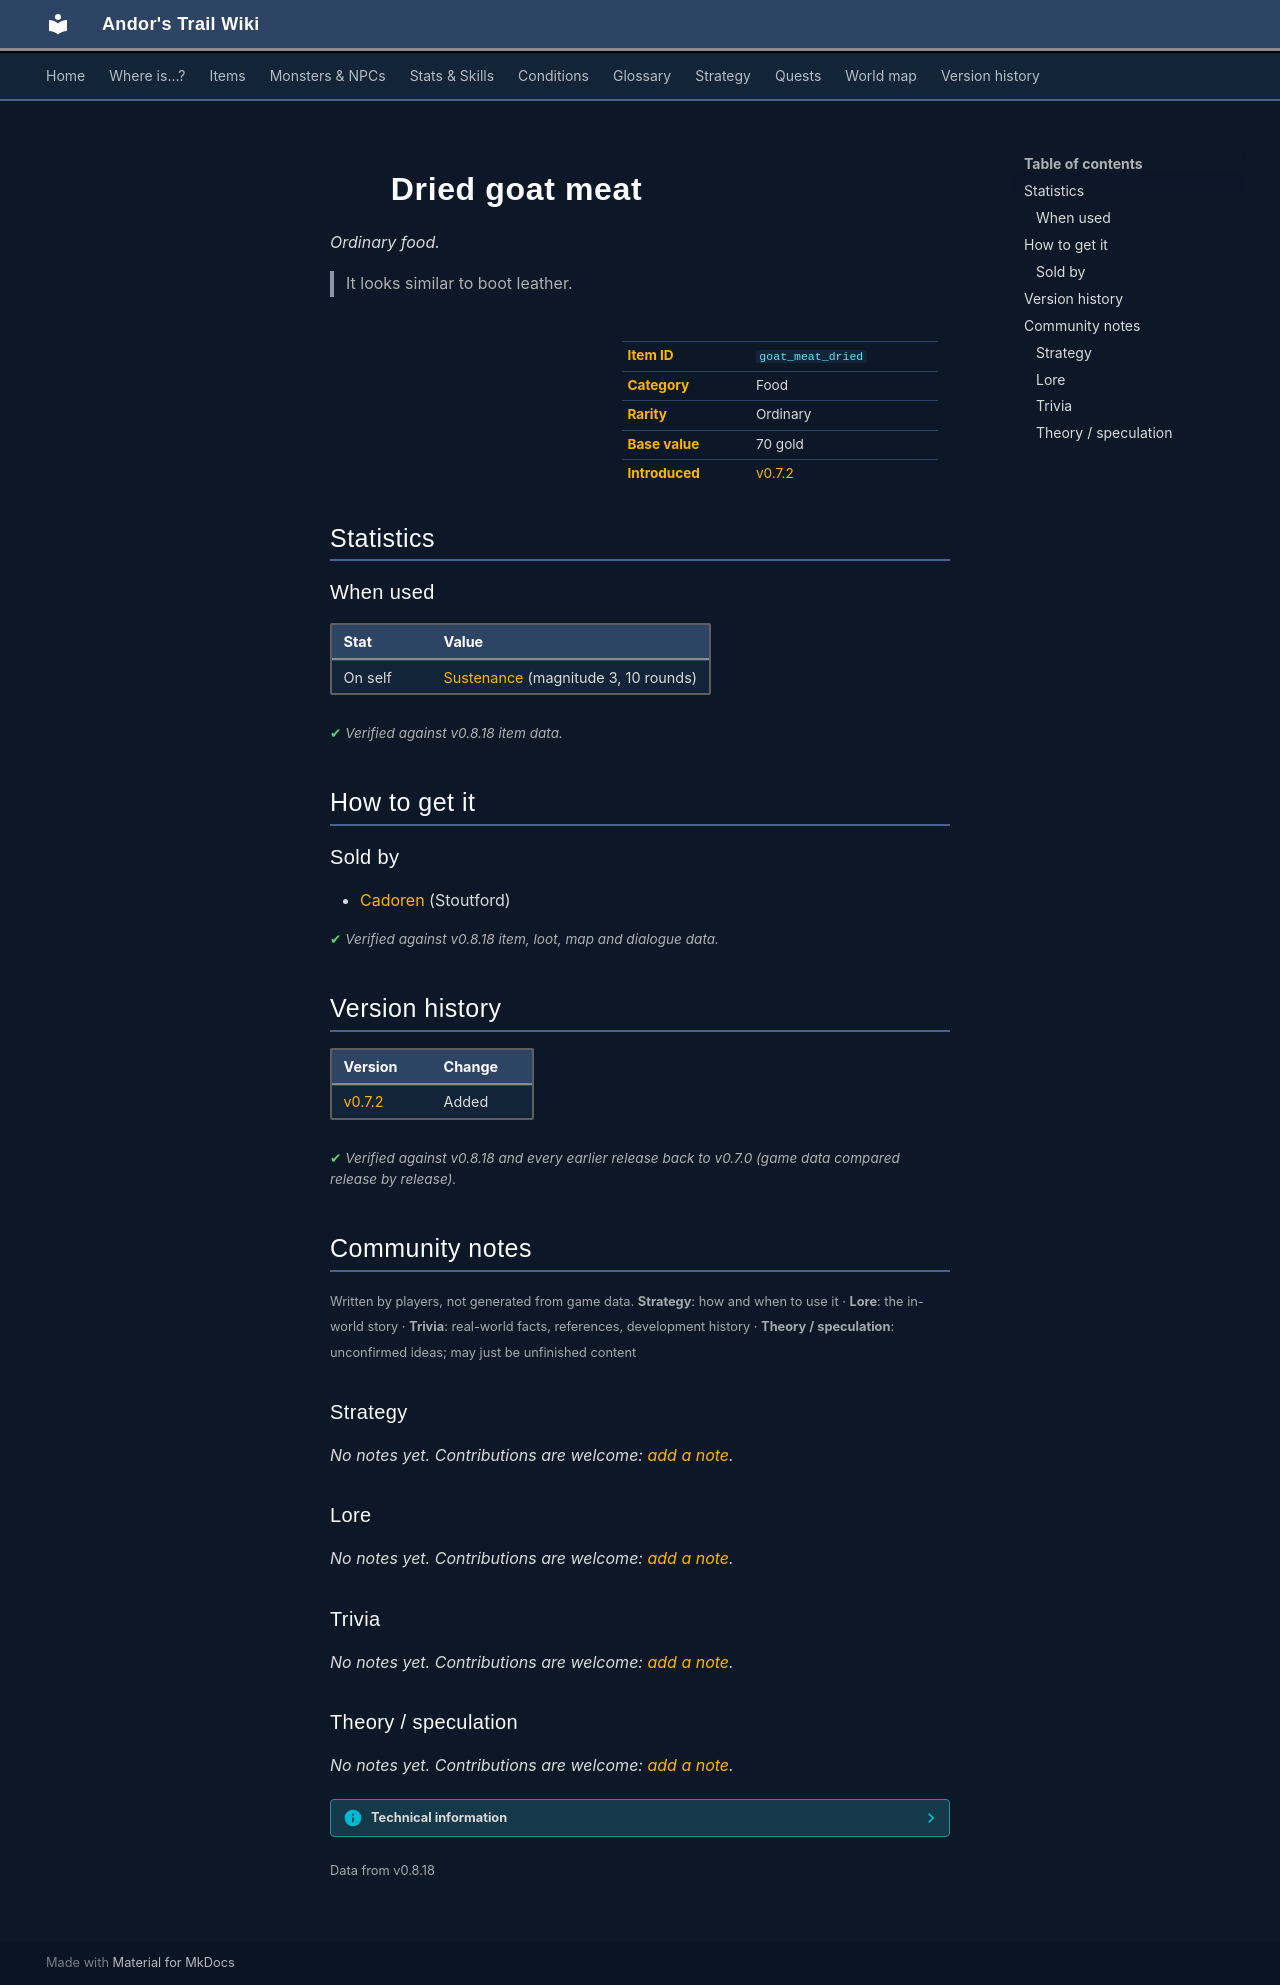

repository: asdfghjkl628/Andor-s-Trail-Wikiiii · page: items/goat_meat_dried/index.html · generator: mkdocs

---
description: "Dried goat meat is a ordinary food in Andor's Trail. How to get it: shops. It looks similar to boot leather."
---

# ![](../assets/icons/items/items_misc_6_25.png){ .sprite } Dried goat meat

*Ordinary food.*

<div class="infobox" markdown>

<p class="ib-img"><img class="sprite" src="../../assets/icons/items/items_misc_6_25.png" alt=""></p>

| | |
|---|---|
| **Item ID** | `goat_meat_dried` |
| **Category** | Food |
| **Rarity** | Ordinary |
| **Base value** | 70 gold |
| **Introduced** | [v0.7.2](../versions/0.7.2.md) |

</div>

> It looks similar to boot leather.

## Statistics

### When used

| Stat | Value |
|---|---|
| On self | [Sustenance](../conditions/food.md) (magnitude 3, 10 rounds) |

<p class="verified">Verified against v0.8.18 item data.</p>

## How to get it

### Sold by

- [Cadoren](../monsters/stoutford_cook.md) (Stoutford)


<p class="verified">Verified against v0.8.18 item, loot, map and dialogue data.</p>


## Version history

| Version | Change |
|---|---|
| [v0.7.2](../versions/0.7.2.md) | Added |

<p class="verified">Verified against v0.8.18 and every earlier release back to v0.7.0 (game data compared release by release).</p>


## Community notes

<small>Written by players, not generated from game data. **Strategy**: how and when to use it · **Lore**: the in-world story · **Trivia**: real-world facts, references, development history · **Theory / speculation**: unconfirmed ideas; may just be unfinished content</small>

### Strategy

*No notes yet. Contributions are welcome: [add a note](https://github.com/asdfghjkl628/Andor-s-Trail-Wikiiii/new/main/notes/items?filename=goat_meat_dried.md&value=%23%23%20Strategy%0A%0A%3C%21--%20how%20and%20when%20to%20use%20it%20--%3E%0A%0A%23%23%20Lore%0A%0A%3C%21--%20the%20in-world%20story%20--%3E%0A%0A%23%23%20Trivia%0A%0A%3C%21--%20real-world%20facts%2C%20references%2C%20development%20history%20--%3E%0A%0A%23%23%20Theory%20/%20speculation%0A%0A%3C%21--%20unconfirmed%20ideas%3B%20may%20just%20be%20unfinished%20content%20--%3E%0A).*

### Lore

*No notes yet. Contributions are welcome: [add a note](https://github.com/asdfghjkl628/Andor-s-Trail-Wikiiii/new/main/notes/items?filename=goat_meat_dried.md&value=%23%23%20Strategy%0A%0A%3C%21--%20how%20and%20when%20to%20use%20it%20--%3E%0A%0A%23%23%20Lore%0A%0A%3C%21--%20the%20in-world%20story%20--%3E%0A%0A%23%23%20Trivia%0A%0A%3C%21--%20real-world%20facts%2C%20references%2C%20development%20history%20--%3E%0A%0A%23%23%20Theory%20/%20speculation%0A%0A%3C%21--%20unconfirmed%20ideas%3B%20may%20just%20be%20unfinished%20content%20--%3E%0A).*

### Trivia

*No notes yet. Contributions are welcome: [add a note](https://github.com/asdfghjkl628/Andor-s-Trail-Wikiiii/new/main/notes/items?filename=goat_meat_dried.md&value=%23%23%20Strategy%0A%0A%3C%21--%20how%20and%20when%20to%20use%20it%20--%3E%0A%0A%23%23%20Lore%0A%0A%3C%21--%20the%20in-world%20story%20--%3E%0A%0A%23%23%20Trivia%0A%0A%3C%21--%20real-world%20facts%2C%20references%2C%20development%20history%20--%3E%0A%0A%23%23%20Theory%20/%20speculation%0A%0A%3C%21--%20unconfirmed%20ideas%3B%20may%20just%20be%20unfinished%20content%20--%3E%0A).*

### Theory / speculation

*No notes yet. Contributions are welcome: [add a note](https://github.com/asdfghjkl628/Andor-s-Trail-Wikiiii/new/main/notes/items?filename=goat_meat_dried.md&value=%23%23%20Strategy%0A%0A%3C%21--%20how%20and%20when%20to%20use%20it%20--%3E%0A%0A%23%23%20Lore%0A%0A%3C%21--%20the%20in-world%20story%20--%3E%0A%0A%23%23%20Trivia%0A%0A%3C%21--%20real-world%20facts%2C%20references%2C%20development%20history%20--%3E%0A%0A%23%23%20Theory%20/%20speculation%0A%0A%3C%21--%20unconfirmed%20ideas%3B%20may%20just%20be%20unfinished%20content%20--%3E%0A).*


??? info "Technical information"

    | | |
    |---|---|
    | Item ID | `goat_meat_dried` |
    | Category ID | `food` |
    | Icon | `items_misc_6:25` |
    | Defined in | `res/raw/itemlist_stoutford_combined.json` |
    | Loot tables containing it | `shop_cadoren` |

    Raw data:

    ```json
    {
     "id": "goat_meat_dried",
     "iconID": "items_misc_6:25",
     "name": "Dried goat meat",
     "displaytype": "ordinary",
     "hasManualPrice": 1,
     "baseMarketCost": 70,
     "category": "food",
     "description": "It looks similar to boot leather.",
     "useEffect": {
      "conditionsSource": [
       {
        "condition": "food",
        "magnitude": 3,
        "duration": 10,
        "chance": "100"
       }
      ]
     }
    }
    ```


<small>Data from v0.8.18</small>
